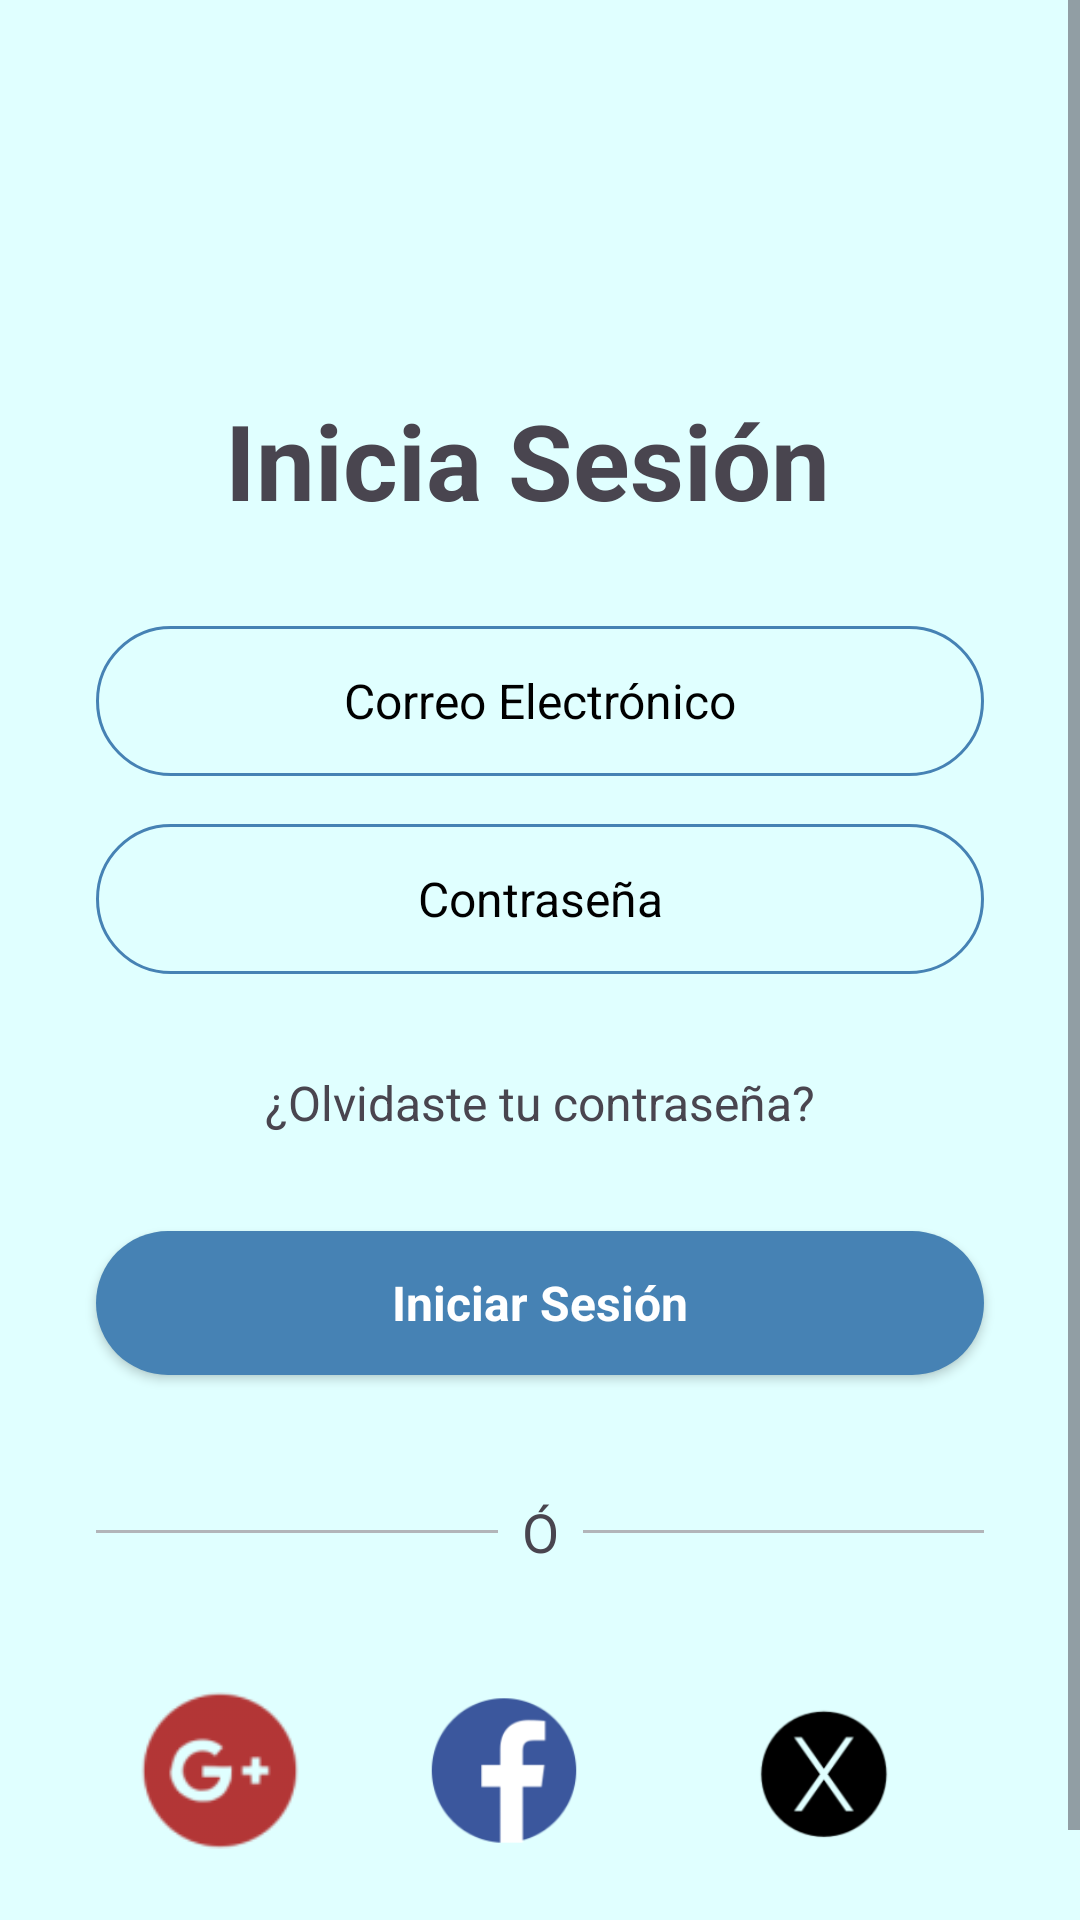

Layout XML and referenced resources for this Android screen:
<!-- AndroidManifest.xml: application theme Theme.Ordenapp -->
<!-- res/layout/activity_login.xml -->
<?xml version="1.0" encoding="utf-8"?>
<LinearLayout xmlns:android="http://schemas.android.com/apk/res/android"
    xmlns:app="http://schemas.android.com/apk/res-auto"
    xmlns:tools="http://schemas.android.com/tools"
    android:id="@+id/main"
    android:layout_width="match_parent"
    android:layout_height="match_parent"
    android:background="#E0FFFF"
    tools:context=".Activity.LoginActivity"
    android:orientation="horizontal">

    <ScrollView
        android:layout_width="match_parent"
        android:layout_height="match_parent">

        <LinearLayout
            android:layout_width="match_parent"
            android:layout_height="wrap_content"
            android:layout_marginTop="20dp"
            android:orientation="vertical">

            <ImageView
                android:id="@+id/imageView3"
                android:layout_width="100dp"
                android:layout_gravity="center"
                android:layout_height="100dp"
                tools:srcCompat="@mipmap/logologo" />

        <LinearLayout
            android:layout_width="match_parent"
            android:layout_height="match_parent"
            android:gravity="center"
            android:layout_marginTop="10dp"
            android:orientation="horizontal">

            <TextView
                android:id="@+id/textView"
                android:layout_width="wrap_content"
                android:layout_height="wrap_content"
                android:layout_marginEnd="8dp"
                android:textSize="35sp"
                android:textStyle="bold"
                android:text="Inicia Sesión" />

        </LinearLayout>

            <EditText
                android:id="@+id/emailTxt"
                android:layout_width="match_parent"
                android:layout_height="50dp"
                android:layout_marginTop="32dp"
                android:layout_marginEnd="32dp"
                android:layout_marginStart="32dp"
                android:hint="Correo Electrónico"
                android:textAlignment="center"
                android:textColorHint="@color/black"
                android:textSize="16sp"
                android:ems="10"
                android:background="@drawable/edittext_background"
                android:inputType="text" />
            <EditText
                android:id="@+id/passwordTxt"
                android:layout_width="match_parent"
                android:layout_height="50dp"
                android:layout_marginTop="16dp"
                android:layout_marginEnd="32dp"
                android:layout_marginStart="32dp"
                android:hint="Contraseña"
                android:textAlignment="center"
                android:textColorHint="@color/black"
                android:textSize="16sp"
                android:ems="10"
                android:background="@drawable/edittext_background"
                android:inputType="textPassword" />

            <TextView
                android:id="@+id/textView3"
                android:layout_width="match_parent"
                android:layout_height="wrap_content"
                android:text="¿Olvidaste tu contraseña?"
                android:textSize="16sp"
                android:layout_marginTop="32dp"
                android:textAlignment="center"
                />

            <androidx.appcompat.widget.AppCompatButton
                android:id="@+id/btnLogin"
                android:layout_width="match_parent"
                android:layout_height="wrap_content"
                android:text="Iniciar Sesión"
                android:background="@drawable/blue_button_background"
                android:layout_margin="32dp"
                style="@android:style/Widget.Button"
                android:textColor="@color/white"
                android:textSize="16sp"
                android:textStyle="bold"
                />

            <LinearLayout
                android:layout_width="match_parent"
                android:layout_height="match_parent"
                android:layout_marginEnd="32dp"
                android:layout_marginStart="32dp"
                android:orientation="horizontal">

                <View
                    android:id="@+id/view2"
                    android:layout_width="wrap_content"
                    android:layout_height="1dp"
                    android:layout_gravity="center_vertical"
                    android:layout_weight="1"
                    android:background="#B2B5B9" />

                <TextView
                    android:id="@+id/textView4"
                    android:layout_width="wrap_content"
                    android:layout_height="wrap_content"
                    android:layout_margin="8dp"
                    android:text="Ó"
                    android:textSize="18sp" />

                <View
                    android:id="@+id/view3"
                    android:layout_width="wrap_content"
                    android:layout_height="1dp"
                    android:layout_gravity="center_vertical"
                    android:layout_weight="1"
                    android:background="#B2B5B9" />
            </LinearLayout>

            <LinearLayout
                android:layout_width="match_parent"
                android:layout_height="match_parent"
                android:layout_margin="32dp"
                android:orientation="horizontal">

                <ImageView
                    android:id="@+id/btnGoogle"
                    android:layout_width="wrap_content"
                    android:layout_height="55dp"
                    android:layout_weight="1"
                    app:srcCompat="@drawable/google_icon" />

                <ImageView
                    android:id="@+id/btnFacebook"
                    android:layout_width="wrap_content"
                    android:layout_height="55dp"
                    android:layout_weight="1"
                    app:srcCompat="@mipmap/facebook_icon" />

                <ImageView
                    android:id="@+id/btnTwitter"
                    android:layout_width="wrap_content"
                    android:layout_height="55dp"
                    android:layout_weight="1"
                    app:srcCompat="@mipmap/x_icon" />
            </LinearLayout>

            <LinearLayout
                android:layout_width="match_parent"
                android:layout_height="match_parent"
                android:gravity="center"
                android:orientation="horizontal">

                <TextView
                    android:id="@+id/textView5"
                    android:layout_width="wrap_content"
                    android:layout_height="wrap_content"
                    android:textSize="16sp"
                    android:text="¿No tienes una cuenta? " />

                <TextView
                    android:id="@+id/btnRegistrarme"
                    android:layout_width="wrap_content"
                    android:layout_height="wrap_content"
                    android:text="Registrarme"
                    android:textSize="16sp"
                    android:textColor="@color/blue"/>
            </LinearLayout>
        </LinearLayout>
    </ScrollView>

</LinearLayout>
<!-- resources referenced by this layout -->
<resources>
  <color name="black">#FF000000</color>
  <color name="blue">#4682B4</color>
  <color name="white">#FFFFFFFF</color>
  <!-- drawable blue_button_background (drawable) -->
  <?xml version="1.0" encoding="utf-8"?>
  <selector xmlns:android="http://schemas.android.com/apk/res/android">
  <item>
      <shape android:shape="rectangle">
          <corners android:radius="50dp"/>
          <solid android:color="@color/blue"/>
      </shape>
  </item>
  </selector>
  <!-- drawable edittext_background (drawable) -->
  <?xml version="1.0" encoding="utf-8"?>
  <selector xmlns:android="http://schemas.android.com/apk/res/android">
  <item>
      <shape android:shape="rectangle">
          <stroke android:color="@color/blue" android:width="1dp"/>
          <corners android:radius="100dp"/>
      </shape>
  </item>
  </selector>
  <!-- drawable google_icon: png bitmap (drawable-hdpi, 975 bytes) -->
  <!-- mipmap facebook_icon: png bitmap (mipmap-hdpi, 1916 bytes) -->
  <!-- mipmap logologo: png bitmap (mipmap-hdpi, 9427 bytes) -->
  <!-- mipmap x_icon: png bitmap (mipmap-hdpi, 1718 bytes) -->
  <style name="Theme.Ordenapp" parent="Base.Theme.Ordenapp" />
  <style name="Base.Theme.Ordenapp" parent="Theme.Material3.DayNight.NoActionBar">
          
          
      </style>
</resources>
